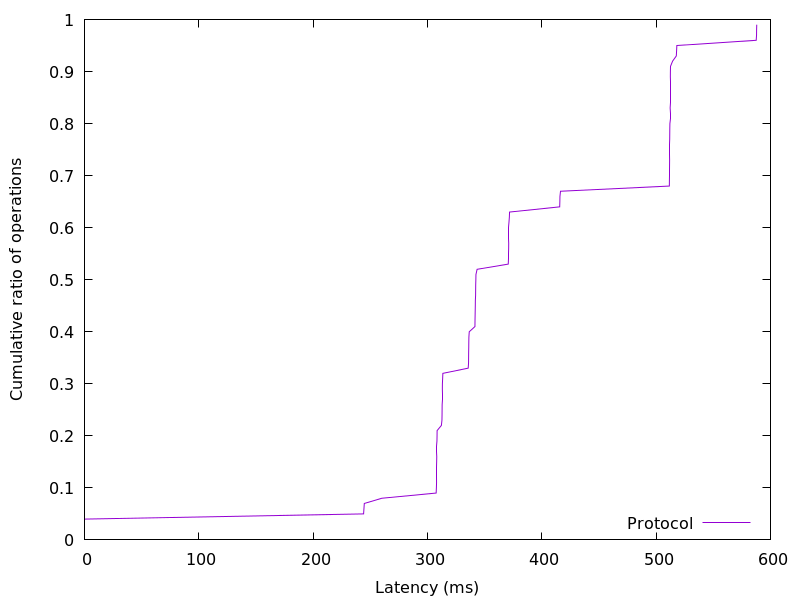

The file beside this chart, header and first rows:
0.021248, 0.01
0.0215, 0.02
0.02176, 0.03
0.0233, 0.04
244.2, 0.05
244.5, 0.06
244.8, 0.07
260.1, 0.08
307.6, 0.09
307.8, 0.1
308, 0.11
308, 0.12
308, 0.13
308, 0.14
308, 0.15
308.1, 0.16
308.2, 0.17
308.2, 0.18
308.3, 0.19
308.4, 0.2
308.4, 0.21
312.2, 0.22
312.7, 0.23
312.8, 0.24
312.8, 0.25
312.9, 0.26
312.9, 0.27
312.9, 0.28
313, 0.29
313.1, 0.3
313.3, 0.31
313.5, 0.32
335.7, 0.33
335.9, 0.34
336, 0.35
336, 0.36
336.1, 0.37
336.2, 0.38
336.3, 0.39
336.6, 0.4
341.6, 0.41
341.6, 0.42
341.7, 0.43
341.7, 0.44
341.8, 0.45
341.9, 0.46
342.1, 0.47
342.2, 0.48
342.2, 0.49
342.3, 0.5
342.4, 0.51
343.4, 0.52
370.7, 0.53
370.9, 0.54
370.9, 0.55
371, 0.56
371.1, 0.57
371.1, 0.58
371.2, 0.59
371.2, 0.6
371.3, 0.61
... 38 more rows
